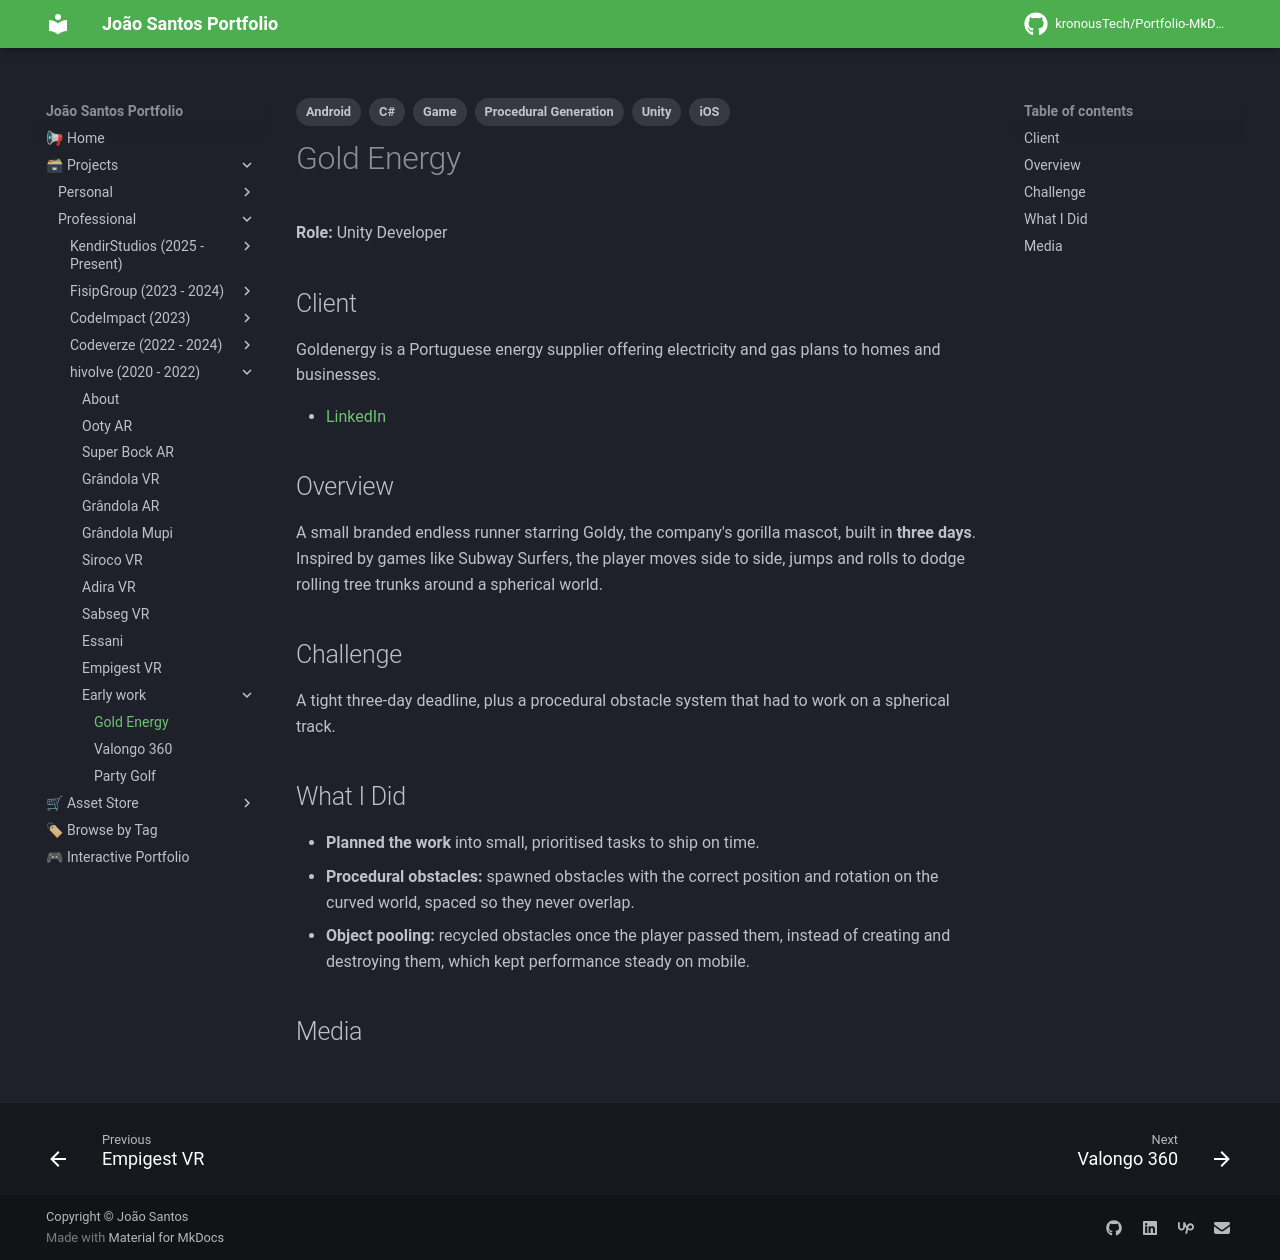

repository: kronousTech/Portfolio-MkDocs · page: projects/professional/hivolve/gold-energy/index.html · generator: mkdocs

---
tags:
  - Unity
  - C#
  - Game
  - Android
  - iOS
  - Procedural Generation
---

# Gold Energy

**Role:** Unity Developer

## Client
Goldenergy is a Portuguese energy supplier offering electricity and gas plans to homes and businesses.

- [LinkedIn](https://www.linkedin.com/company/goldenergy/)

## Overview
A small branded endless runner starring Goldy, the company's gorilla mascot, built in **three days**. Inspired by games like Subway Surfers, the player moves side to side, jumps and rolls to dodge rolling tree trunks around a spherical world.

## Challenge
A tight three-day deadline, plus a procedural obstacle system that had to work on a spherical track.

## What I Did
- **Planned the work** into small, prioritised tasks to ship on time.
- **Procedural obstacles:** spawned obstacles with the correct position and rotation on the curved world, spaced so they never overlap.
- **Object pooling:** recycled obstacles once the player passed them, instead of creating and destroying them, which kept performance steady on mobile.

## Media
<div class="slider">
  <button class="prev" aria-label="Previous image">&larr;</button>
  <img src="../../../../content/projects/hivolve/gold-energy/screenshot_1.png" alt="Gold Energy screenshot" loading="lazy">
  <img src="../../../../content/projects/hivolve/gold-energy/screenshot_2.png" alt="Gold Energy screenshot" loading="lazy">
  <img src="../../../../content/projects/hivolve/gold-energy/screenshot_3.png" alt="Gold Energy screenshot" loading="lazy">
  <button class="next" aria-label="Next image">&rarr;</button>
  <div class="counter"></div>
</div>
